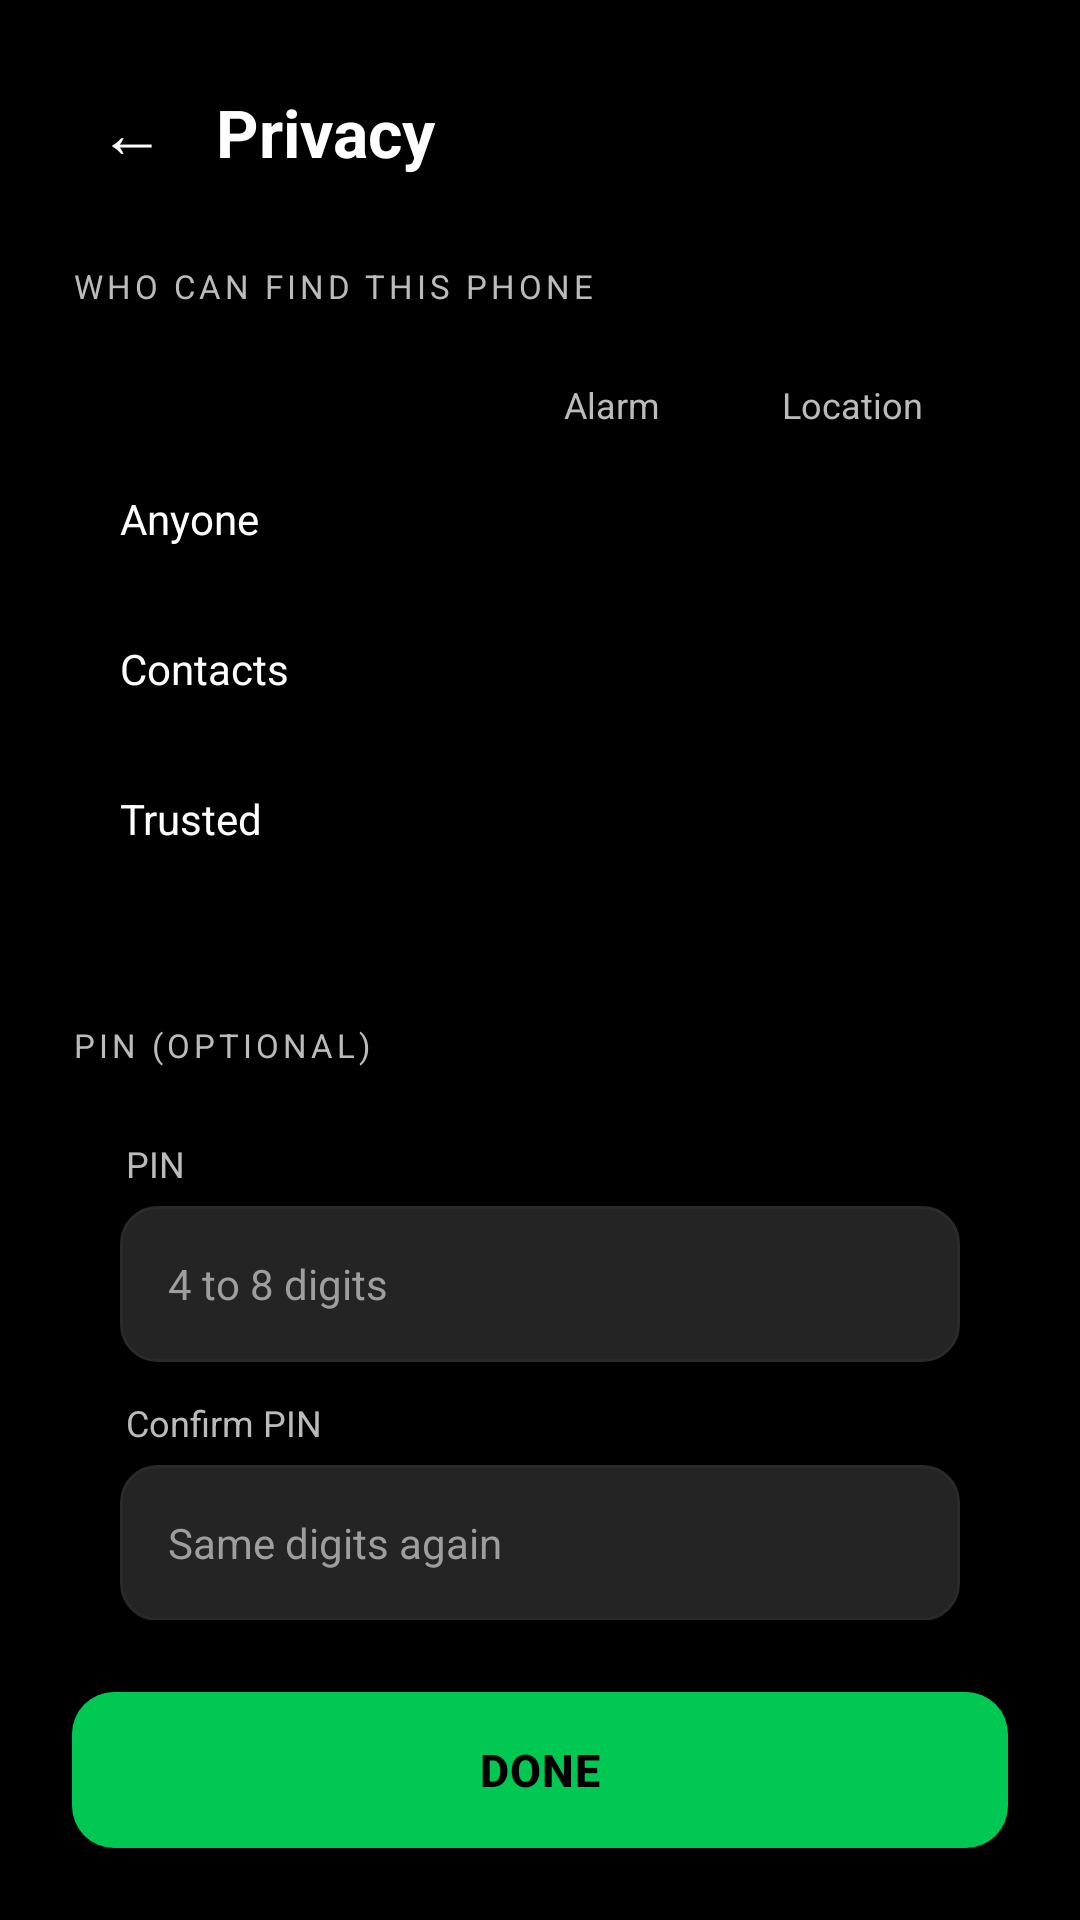

Layout XML and referenced resources for this Android screen:
<!-- AndroidManifest.xml: application theme Theme.BFF -->
<!-- res/layout/activity_privacy.xml -->
<?xml version="1.0" encoding="utf-8"?>
<LinearLayout xmlns:android="http://schemas.android.com/apk/res/android"
    android:layout_width="match_parent"
    android:layout_height="match_parent"
    android:orientation="vertical"
    android:background="#000000">

    <ScrollView
        android:layout_width="match_parent"
        android:layout_height="0dp"
        android:layout_weight="1">

        <LinearLayout
            android:layout_width="match_parent"
            android:layout_height="wrap_content"
            android:orientation="vertical"
            android:padding="24dp">

            <LinearLayout
                android:layout_width="match_parent"
                android:layout_height="wrap_content"
                android:orientation="horizontal"
                android:gravity="center_vertical"
                android:layout_marginBottom="20dp">
                <TextView
                    android:id="@+id/btnBack"
                    style="@style/BackArrow" />
                <TextView
                    android:layout_width="wrap_content"
                    android:layout_height="wrap_content"
                    android:text="Privacy"
                    android:textSize="22sp"
                    android:textStyle="bold"
                    android:textColor="#FFFFFF" />
            </LinearLayout>

            <TextView style="@style/SectionLabel" android:text="WHO CAN FIND THIS PHONE" />
            <LinearLayout
                android:layout_width="match_parent"
                android:layout_height="wrap_content"
                android:orientation="vertical"
                android:background="@drawable/card_bg"
                android:padding="16dp"
                android:layout_marginBottom="20dp">

                <LinearLayout android:layout_width="match_parent" android:layout_height="wrap_content" android:orientation="horizontal" android:layout_marginBottom="8dp">
                    <View android:layout_width="0dp" android:layout_height="1dp" android:layout_weight="1" />
                    <TextView android:layout_width="72dp" android:layout_height="wrap_content" android:text="Alarm" android:gravity="center" android:textSize="12sp" android:textColor="#BBBBBB" />
                    <TextView android:id="@+id/tvLocHeader" android:layout_width="72dp" android:layout_height="wrap_content" android:text="Location" android:gravity="center" android:textSize="12sp" android:textColor="#BBBBBB" android:layout_marginStart="8dp" />
                </LinearLayout>

                <LinearLayout style="@style/MatrixRow">
                    <TextView style="@style/MatrixLabel" android:text="Anyone" />
                    <TextView android:id="@+id/badgeAllAlarm" style="@style/Badge" />
                    <TextView android:id="@+id/badgeAllLoc" style="@style/Badge" android:layout_marginStart="8dp" />
                </LinearLayout>
                <LinearLayout style="@style/MatrixRow">
                    <TextView style="@style/MatrixLabel" android:text="Contacts" />
                    <TextView android:id="@+id/badgeContactsAlarm" style="@style/Badge" />
                    <TextView android:id="@+id/badgeContactsLoc" style="@style/Badge" android:layout_marginStart="8dp" />
                </LinearLayout>
                <LinearLayout style="@style/MatrixRow">
                    <TextView style="@style/MatrixLabel" android:text="Trusted" />
                    <TextView android:id="@+id/badgeTrustedAlarm" style="@style/Badge" />
                    <TextView android:id="@+id/badgeTrustedLoc" style="@style/Badge" android:layout_marginStart="8dp" />
                </LinearLayout>
            </LinearLayout>

            <TextView style="@style/SectionLabel" android:text="PIN (OPTIONAL)" />
            <LinearLayout
                android:layout_width="match_parent"
                android:layout_height="wrap_content"
                android:orientation="vertical"
                android:background="@drawable/card_bg"
                android:padding="16dp"
                android:layout_marginBottom="20dp">
                <TextView style="@style/FieldLabel" android:text="PIN" android:labelFor="@+id/etPin" />
                <EditText
                    android:id="@+id/etPin"
                    style="@style/Field"
                    android:hint="4 to 8 digits"
                    android:inputType="numberPassword"
                    android:layout_marginBottom="12dp" />
                <TextView style="@style/FieldLabel" android:text="Confirm PIN" android:labelFor="@+id/etPin2" />
                <EditText
                    android:id="@+id/etPin2"
                    style="@style/Field"
                    android:hint="Same digits again"
                    android:inputType="numberPassword" />
            </LinearLayout>

            <TextView style="@style/SectionLabel" android:text="TRUSTED CONTACTS" />
            <LinearLayout
                android:layout_width="match_parent"
                android:layout_height="wrap_content"
                android:orientation="vertical"
                android:background="@drawable/card_bg"
                android:padding="8dp"
                android:layout_marginBottom="20dp">
                <LinearLayout
                    android:id="@+id/trustedList"
                    android:layout_width="match_parent"
                    android:layout_height="wrap_content"
                    android:orientation="vertical" />
                <TextView
                    android:id="@+id/btnAddTrusted"
                    android:layout_width="match_parent"
                    android:layout_height="48dp"
                    android:gravity="center_vertical"
                    android:paddingStart="12dp"
                    android:paddingEnd="12dp"
                    android:text="+ Add"
                    android:textColor="#00C853"
                    android:textSize="14sp"
                    android:textStyle="bold"
                    android:clickable="true"
                    android:focusable="true" />
            </LinearLayout>

            <TextView style="@style/SectionLabel" android:text="BLACK LIST" />
            <LinearLayout
                android:layout_width="match_parent"
                android:layout_height="wrap_content"
                android:orientation="vertical"
                android:background="@drawable/card_bg"
                android:padding="8dp"
                android:layout_marginBottom="24dp">
                <LinearLayout
                    android:id="@+id/blackList"
                    android:layout_width="match_parent"
                    android:layout_height="wrap_content"
                    android:orientation="vertical" />
                <LinearLayout
                    android:layout_width="match_parent"
                    android:layout_height="wrap_content"
                    android:orientation="vertical"
                    android:padding="4dp"
                    android:paddingTop="8dp">
                    <TextView style="@style/FieldLabel" android:text="Block a number" android:labelFor="@+id/etBlack" />
                    <LinearLayout
                        android:layout_width="match_parent"
                        android:layout_height="wrap_content"
                        android:orientation="horizontal"
                        android:gravity="center_vertical">
                        <EditText
                            android:id="@+id/etBlack"
                            style="@style/Field"
                            android:layout_width="0dp"
                            android:layout_weight="1"
                            android:minHeight="48dp"
                            android:paddingTop="10dp"
                            android:paddingBottom="10dp"
                            android:hint="+55 92 9…"
                            android:inputType="phone"
                            android:layout_marginEnd="8dp" />
                        <Button
                            android:id="@+id/btnAddBlack"
                            style="@style/PrimaryButton"
                            android:layout_width="wrap_content"
                            android:minWidth="72dp"
                            android:minHeight="48dp"
                            android:paddingStart="16dp"
                            android:paddingEnd="16dp"
                            android:paddingTop="10dp"
                            android:paddingBottom="10dp"
                            android:textSize="14sp"
                            android:text="ADD" />
                    </LinearLayout>
                </LinearLayout>
            </LinearLayout>
        </LinearLayout>
    </ScrollView>

    <Button
        android:id="@+id/btnDone"
        style="@style/PrimaryButton"
        android:layout_margin="24dp"
        android:text="DONE" />

</LinearLayout>
<!-- resources referenced by this layout -->
<resources>
  <style name="BackArrow">
          <item name="android:layout_width">40dp</item>
          <item name="android:layout_height">40dp</item>
          <item name="android:text">←</item>
          <item name="android:textColor">#FFFFFF</item>
          <item name="android:textSize">22sp</item>
          <item name="android:gravity">center</item>
          <item name="android:clickable">true</item>
          <item name="android:focusable">true</item>
          <item name="android:layout_marginEnd">8dp</item>
      </style>
  <style name="Badge">
          <item name="android:layout_width">72dp</item>
          <item name="android:layout_height">32dp</item>
          <item name="android:gravity">center</item>
          <item name="android:textSize">12sp</item>
          <item name="android:textStyle">bold</item>
          <item name="android:clickable">true</item>
          <item name="android:focusable">true</item>
      </style>
  <style name="FieldLabel">
          <item name="android:layout_width">wrap_content</item>
          <item name="android:layout_height">wrap_content</item>
          <item name="android:textColor">#BBBBBB</item>
          <item name="android:textSize">12sp</item>
          <item name="android:layout_marginBottom">6dp</item>
          <item name="android:layout_marginStart">2dp</item>
      </style>
  <style name="MatrixLabel">
          <item name="android:layout_width">0dp</item>
          <item name="android:layout_height">wrap_content</item>
          <item name="android:layout_weight">1</item>
          <item name="android:textColor">#FFFFFF</item>
          <item name="android:textSize">14sp</item>
      </style>
  <style name="MatrixRow">
          <item name="android:layout_width">match_parent</item>
          <item name="android:layout_height">44dp</item>
          <item name="android:orientation">horizontal</item>
          <item name="android:gravity">center_vertical</item>
          <item name="android:layout_marginBottom">6dp</item>
      </style>
  <style name="SectionLabel">
          <item name="android:layout_width">wrap_content</item>
          <item name="android:layout_height">wrap_content</item>
          <item name="android:textColor">#BBBBBB</item>
          <item name="android:layout_marginTop">4dp</item>
          <item name="android:textSize">11sp</item>
          <item name="android:letterSpacing">0.12</item>
          <item name="android:layout_marginBottom">8dp</item>
      </style>
  <!-- drawable field_bg (drawable) -->
  <?xml version="1.0" encoding="utf-8"?>
  <shape xmlns:android="http://schemas.android.com/apk/res/android" android:shape="rectangle">
      <solid android:color="#242424" />
      <stroke android:width="1dp" android:color="#2A2A2A" />
      <corners android:radius="12dp" />
  </shape>
  <color name="text_hint">#9E9E9E</color>
  <style name="Widget.BFF.Button" parent="Widget.MaterialComponents.Button">
          <item name="backgroundTint">@null</item>
          <item name="android:insetTop">0dp</item>
          <item name="android:insetBottom">0dp</item>
          <item name="android:insetLeft">0dp</item>
          <item name="android:insetRight">0dp</item>
          <item name="android:minHeight">48dp</item>
          <item name="android:stateListAnimator">@null</item>
          <item name="rippleColor">#33FFFFFF</item>
          <item name="iconPadding">0dp</item>
          <item name="android:letterSpacing">0.02</item>
      </style>
  <color name="green_accent">#00C853</color>
  <color name="black">#000000</color>
  <color name="white">#FFFFFF</color>
</resources>
